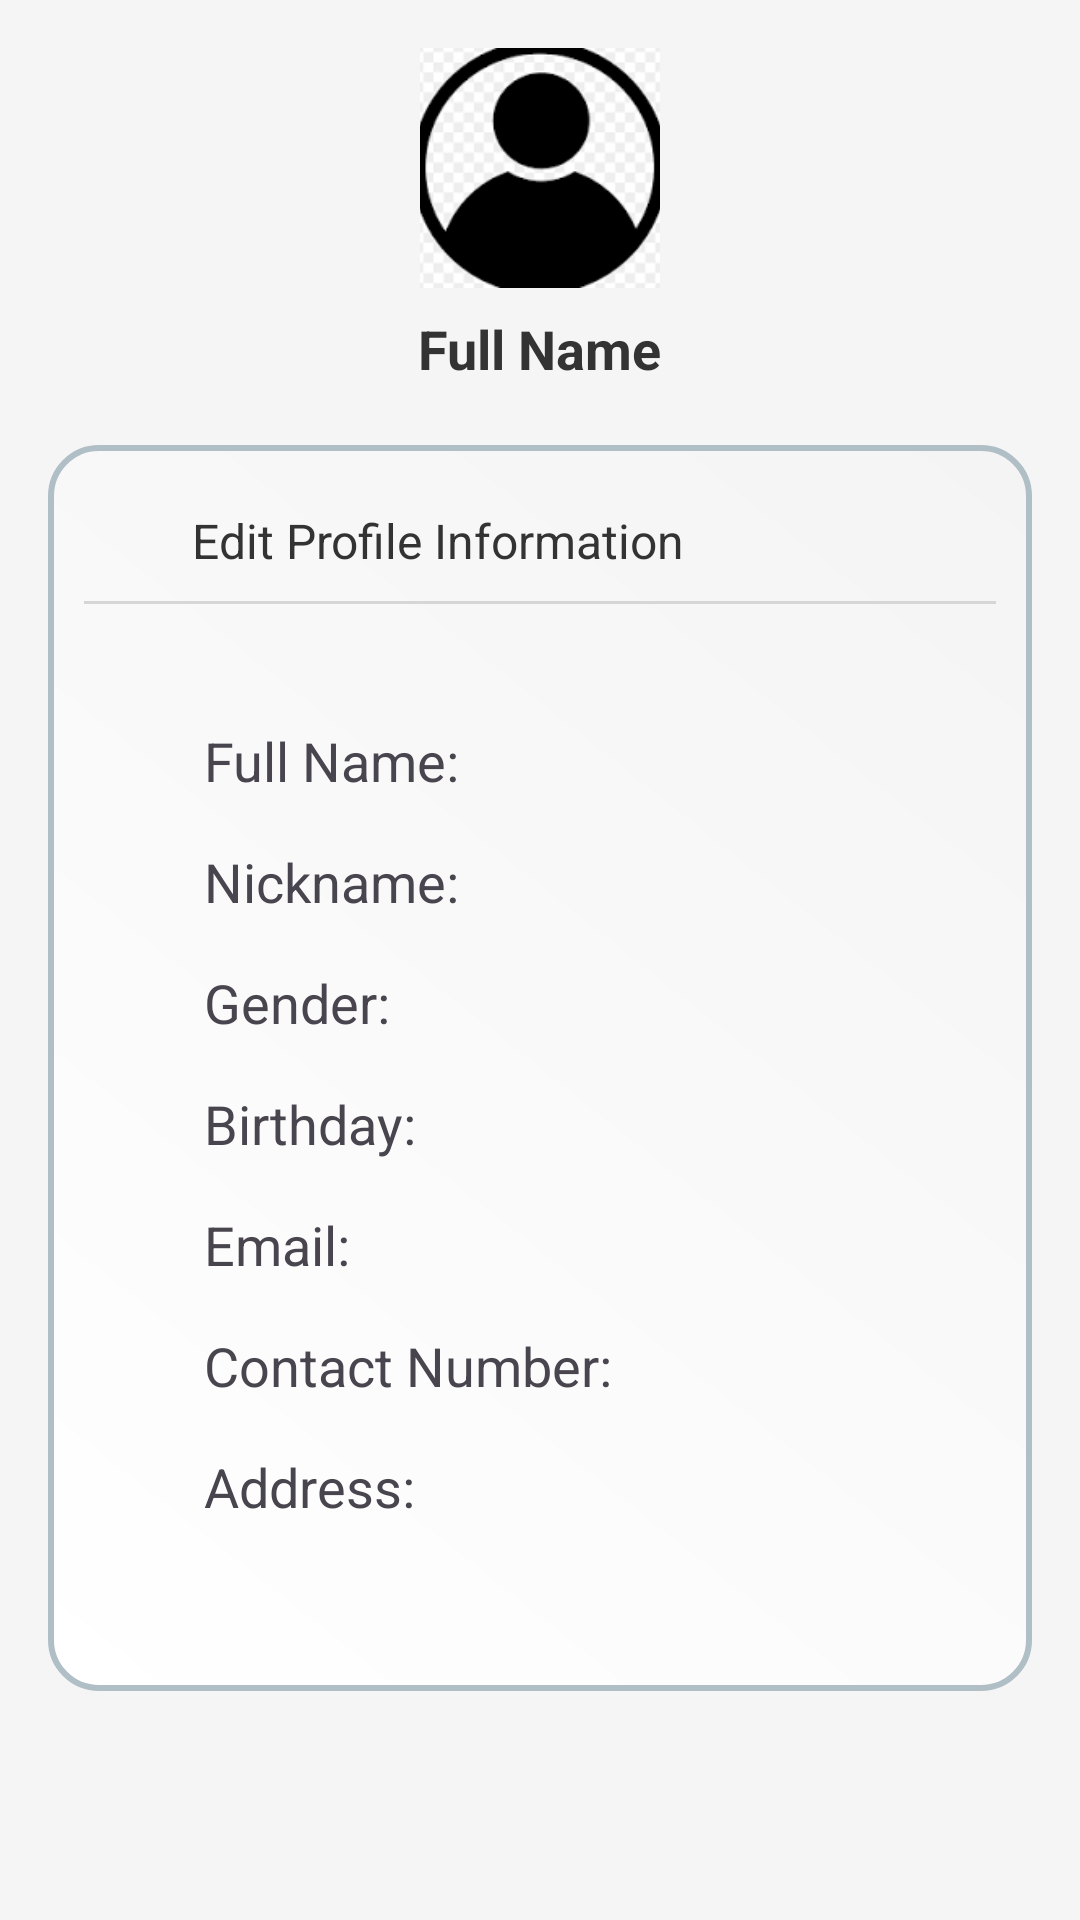

Android layout source for this screen:
<!-- AndroidManifest.xml: application theme Theme.SLAMBOOK -->
<!-- res/layout/fragment_profile.xml -->
<?xml version="1.0" encoding="utf-8"?>
<androidx.constraintlayout.widget.ConstraintLayout
    xmlns:android="http://schemas.android.com/apk/res/android"
    xmlns:app="http://schemas.android.com/apk/res-auto"
    android:layout_width="match_parent"
    android:layout_height="match_parent"
    android:background="@color/backgroundColor"
    android:padding="16dp">

    
    <LinearLayout
        android:id="@+id/profileHeader"
        android:layout_width="match_parent"
        android:layout_height="wrap_content"
        android:orientation="vertical"
        android:gravity="center"
        app:layout_constraintTop_toTopOf="parent"
        app:layout_constraintStart_toStartOf="parent"
        app:layout_constraintEnd_toEndOf="parent"
        android:layout_marginBottom="16dp">

        <ImageView
            android:id="@+id/adminProfileImage"
            android:layout_width="80dp"
            android:layout_height="80dp"
            android:src="@drawable/ic_profile"
            android:scaleType="centerCrop"
            android:layout_marginBottom="8dp" />

        <TextView
            android:id="@+id/adminNameTextView"
            android:layout_width="wrap_content"
            android:layout_height="wrap_content"
            android:text="Full Name"
            android:textSize="18sp"
            android:textStyle="bold"
            android:textColor="@color/primaryTextColor"
            android:layout_marginBottom="4dp" />

    </LinearLayout>

    
    <LinearLayout
        android:id="@+id/ProfileContainer"
        android:layout_width="match_parent"
        android:layout_height="wrap_content"
        android:orientation="vertical"
        android:layout_marginTop="16dp"
        app:layout_constraintTop_toBottomOf="@id/profileHeader"
        app:layout_constraintStart_toStartOf="parent"
        app:layout_constraintEnd_toEndOf="parent">

        
        <LinearLayout
            android:layout_width="match_parent"
            android:layout_height="wrap_content"
            android:orientation="vertical"
            android:padding="12dp"
            android:background="@drawable/card_background"
            android:layout_marginBottom="20dp">

            <LinearLayout
                android:id="@+id/editProfile"
                android:layout_width="match_parent"
                android:layout_height="wrap_content"
                android:orientation="horizontal"
                android:gravity="center_vertical"
                android:paddingVertical="8dp"
                android:clickable="true"
                android:focusable="true">

                <ImageView
                    android:layout_width="24dp"
                    android:layout_height="24dp"
                    android:src="@drawable/ic_edit_profile"
                    android:layout_marginEnd="12dp" />

                <TextView
                    android:layout_width="0dp"
                    android:layout_height="wrap_content"
                    android:text="Edit Profile Information"
                    android:textSize="16sp"
                    android:textColor="@color/primaryTextColor"
                    android:layout_weight="1" />
            </LinearLayout>

            <View
                android:layout_width="match_parent"
                android:layout_height="1dp"
                android:background="@color/dividerColor" />

            <LinearLayout
                android:layout_width="match_parent"
                android:layout_height="match_parent"
                android:orientation="vertical"
                android:padding="24dp">


                <TextView
                    android:id="@+id/fullNameText"
                    android:layout_width="wrap_content"
                    android:layout_height="wrap_content"
                    android:text="Full Name: "
                    android:textSize="18sp"
                    android:layout_marginTop="16dp"
                    android:layout_marginLeft="16dp"/>


                <TextView
                    android:id="@+id/nickNameText"
                    android:layout_width="wrap_content"
                    android:layout_height="wrap_content"
                    android:text="Nickname: "
                    android:textSize="18sp"
                    android:layout_marginTop="16dp"
                    android:layout_marginLeft="16dp"/>


                <TextView
                    android:id="@+id/genderText"
                    android:layout_width="wrap_content"
                    android:layout_height="wrap_content"
                    android:text="Gender: "
                    android:textSize="18sp"
                    android:layout_marginTop="16dp"
                    android:layout_marginLeft="16dp"/>

                <TextView
                    android:id="@+id/birthdayText"
                    android:layout_width="wrap_content"
                    android:layout_height="wrap_content"
                    android:text="Birthday: "
                    android:textSize="18sp"
                    android:layout_marginTop="16dp"
                    android:layout_marginLeft="16dp"/>

                <TextView
                    android:id="@+id/emailText"
                    android:layout_width="wrap_content"
                    android:layout_height="wrap_content"
                    android:text="Email: "
                    android:textSize="18sp"
                    android:layout_marginTop="16dp"
                    android:layout_marginLeft="16dp"/>

                <TextView
                    android:id="@+id/contactNumberText"
                    android:layout_width="wrap_content"
                    android:layout_height="wrap_content"
                    android:text="Contact Number: "
                    android:textSize="18sp"
                    android:layout_marginTop="16dp"
                    android:layout_marginLeft="16dp"/>

                <TextView
                    android:id="@+id/addressText"
                    android:layout_width="wrap_content"
                    android:layout_height="wrap_content"
                    android:text="Address: "
                    android:textSize="18sp"
                    android:layout_marginTop="16dp"
                    android:layout_marginLeft="16dp"
                    android:layout_marginBottom="20dp"/>

            </LinearLayout>

        </LinearLayout>

    </LinearLayout>


</androidx.constraintlayout.widget.ConstraintLayout>
<!-- resources referenced by this layout -->
<resources>
  <color name="backgroundColor">#F5F5F5</color>
  <color name="dividerColor">#D6D6D6</color>
  <color name="primaryTextColor">#333333</color>
  <!-- drawable card_background (drawable) -->
  <?xml version="1.0" encoding="utf-8"?>
  <shape xmlns:android="http://schemas.android.com/apk/res/android">
      <gradient
          android:startColor="#FFFFFF"
          android:endColor="#F4F4F4"
          android:angle="45" />
      <corners android:radius="16dp"/>
      <stroke
          android:color="#B0BEC5"
          android:width="2dp"/>
      <padding
          android:left="16dp"
          android:right="16dp"
          android:top="16dp"
          android:bottom="16dp"/>
  </shape>
  <!-- drawable ic_profile: png bitmap (drawable, 4631 bytes) -->
  <style name="Theme.SLAMBOOK" parent="Base.Theme.SLAMBOOK" />
  <style name="Base.Theme.SLAMBOOK" parent="Theme.Material3.DayNight.NoActionBar">
          
          
      </style>
</resources>
